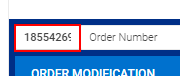
Workflow: Missing Infomation

Step 1: type a value into the text box in window 'PeregrineV2' (chrome.exe)
